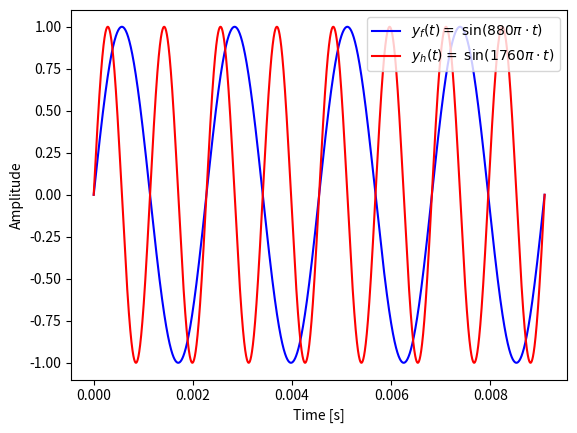
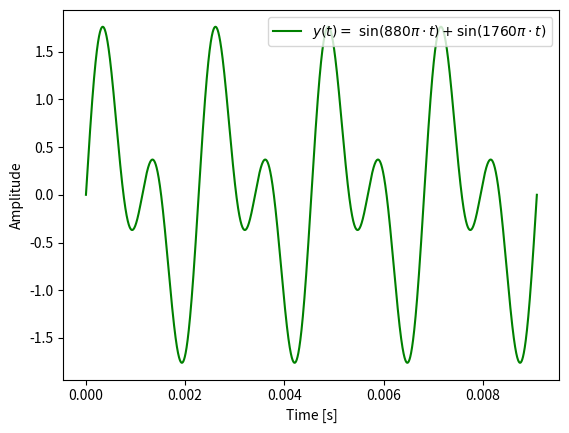

These figures' Python source, in order:
# -*- coding: utf-8 -*-
"""
Created on Tue Feb 14 13:59:42 2017

[redacted]
"""

import numpy as np
import matplotlib.pyplot as plt

freq1 = 440
freq2 = 880

periods1 = 4
range1 = 4/440.

x = np.linspace(0.0, range1, 10000)
y_1 = np.zeros(len(x))
y_2 = np.zeros(len(x))
y_sum = np.zeros(len(x))

def sine(x):
    return np.sin(x)

pi = np.pi

for i in range(len(x)):
    y_1[i] = sine(freq1*2*pi*x[i])
    y_2[i] = sine(freq2*2*pi*x[i])
    y_sum[i] = sine(freq1*2*pi*x[i]) + sine(freq2*2*pi*x[i])

# Figure 2.2(a):
plt.figure(1)
plt.plot(x, y_1, "b-", label = r'$y_f(t) = \ \sin(880\pi\cdot t)$')
plt.plot(x, y_2, "r-", label = r'$y_h(t) = \ \sin(1760\pi\cdot t)$')
plt.xlabel("Time [s]")
plt.ylabel("Amplitude")
plt.legend(loc = "upper right")

# Figure 2.2(b):
plt.figure(2)
plt.plot(x,y_sum, "g-", label = r'$y(t) = \ \sin(880\pi\cdot t) + \sin(1760\pi\cdot t)$')
plt.xlabel("Time [s]")
plt.ylabel("Amplitude")
plt.legend(loc = "upper right")